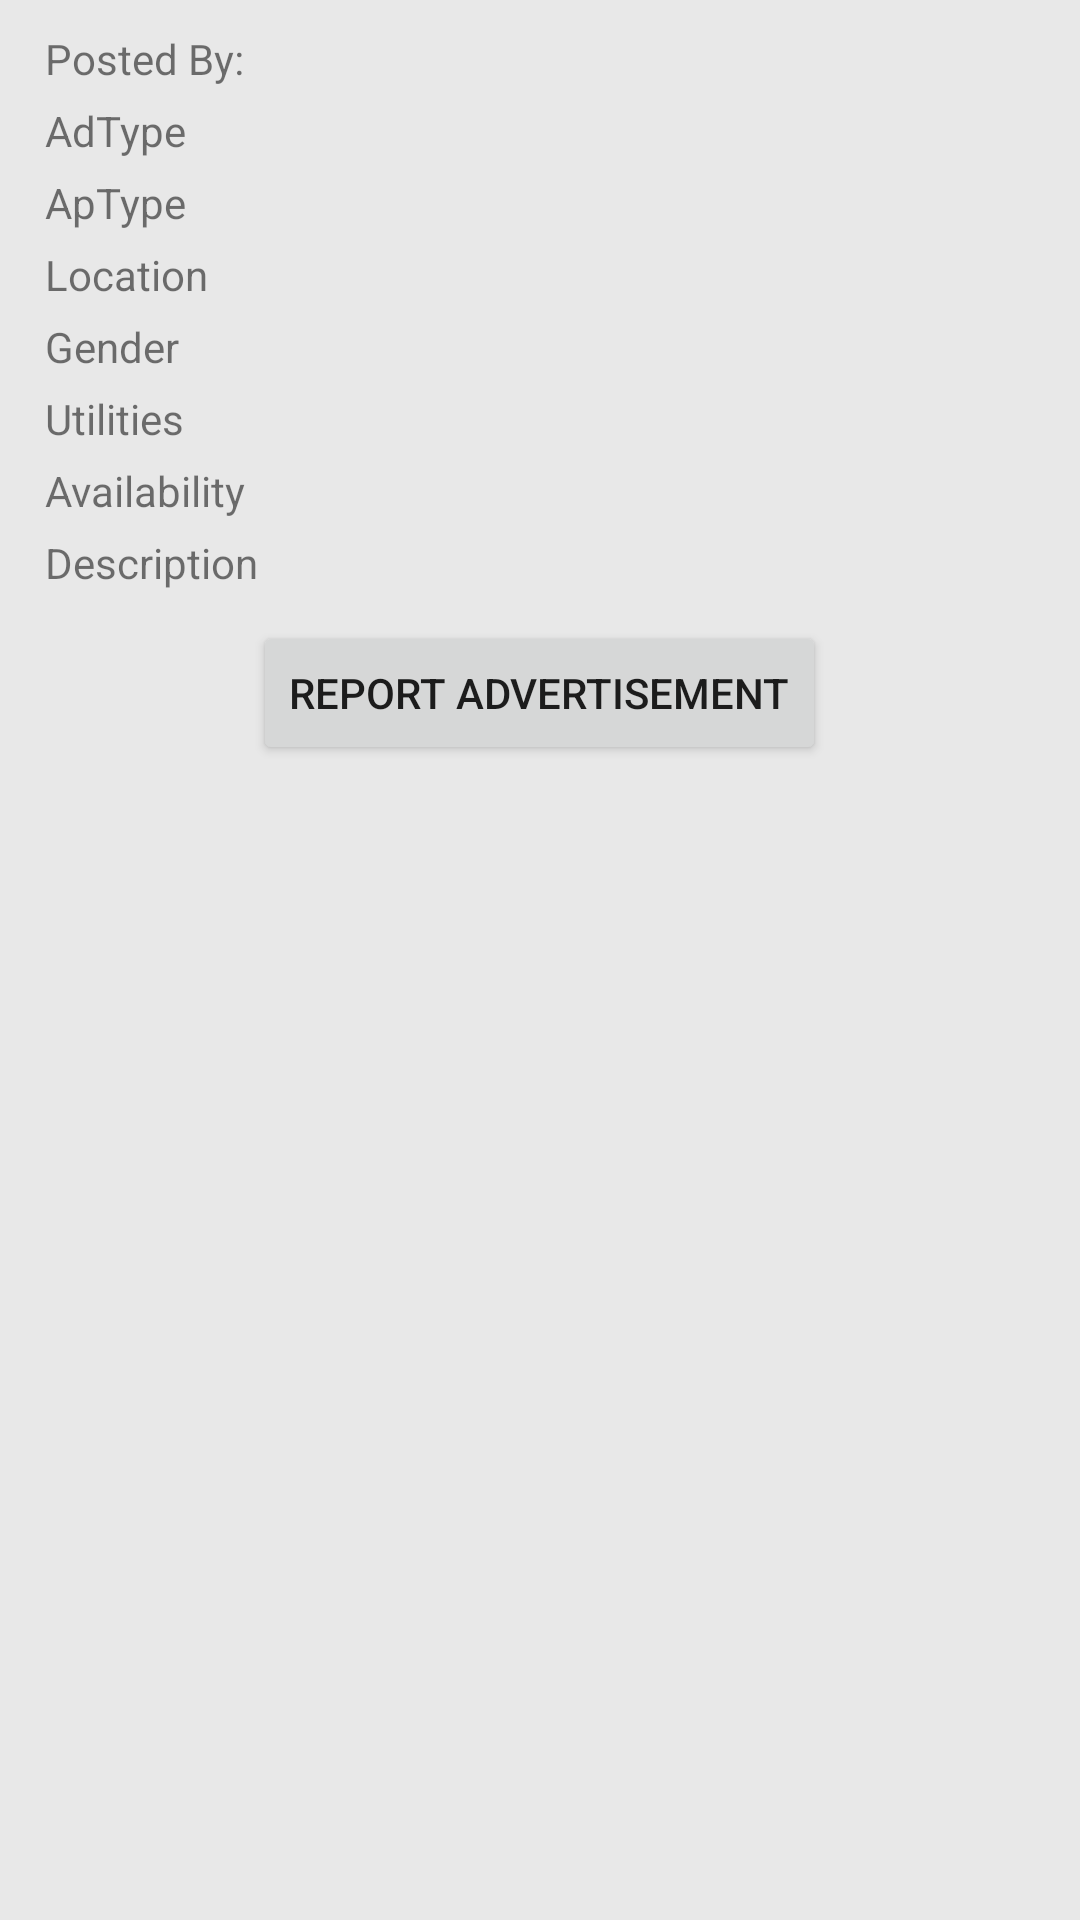

Reconstruct the res/layout file that produces this screen, plus the resources it refers to.
<!-- AndroidManifest.xml: application theme AppTheme -->
<!-- res/layout/activity_find_a_roommate_result_list_template.xml -->
<?xml version="1.0" encoding="utf-8"?>
<RelativeLayout xmlns:android="http://schemas.android.com/apk/res/android"
    android:layout_width="match_parent"
    android:layout_height="match_parent"
    android:background="#e8e8e8"
    android:clipToPadding="false"
    android:paddingLeft="0dp"
    android:paddingRight="0dp"
    android:paddingTop="0dp"
    android:paddingBottom="0dp"
    android:fadeScrollbars="true">

    <TextView
        android:id="@+id/name"
        android:layout_width="match_parent"
        android:layout_height="wrap_content"
        android:text="Posted By:"
        android:layout_marginTop="10dp"
        android:layout_marginStart="15dp"
        android:layout_marginEnd="15dp"/>

    <TextView
        android:id="@+id/adType"
        android:layout_width="match_parent"
        android:layout_height="wrap_content"
        android:text="AdType"
        android:layout_below="@+id/name"
        android:layout_marginTop="5dp"
        android:layout_marginStart="15dp"
        android:layout_marginEnd="15dp"/>

    <TextView
        android:id="@+id/apType"
        android:layout_width="match_parent"
        android:layout_height="wrap_content"
        android:layout_marginTop="5dp"
        android:text="ApType"
        android:layout_below="@+id/adType"
        android:layout_marginStart="15dp"
        android:layout_marginEnd="15dp"/>

    <TextView
        android:id="@+id/location"
        android:layout_width="match_parent"
        android:layout_height="wrap_content"
        android:layout_marginTop="5dp"
        android:text="Location"
        android:layout_below="@+id/apType"
        android:layout_marginStart="15dp"
        android:layout_marginEnd="15dp"/>

    <TextView
        android:id="@+id/gender"
        android:layout_width="match_parent"
        android:layout_height="wrap_content"
        android:layout_marginTop="5dp"
        android:text="Gender"
        android:layout_below="@+id/location"
        android:layout_marginStart="15dp"
        android:layout_marginEnd="15dp"/>

    <TextView
        android:id="@+id/utilities"
        android:layout_width="match_parent"
        android:layout_height="wrap_content"
        android:layout_marginTop="5dp"
        android:text="Utilities"
        android:layout_below="@+id/gender"
        android:layout_marginStart="15dp"
        android:layout_marginEnd="15dp"/>

    <TextView
        android:id="@+id/availability"
        android:layout_width="match_parent"
        android:layout_height="wrap_content"
        android:layout_marginTop="5dp"
        android:text="Availability"
        android:layout_below="@+id/utilities"
        android:layout_marginStart="15dp"
        android:layout_marginEnd="15dp"/>

    <TextView
        android:id="@+id/description"
        android:layout_width="match_parent"
        android:layout_height="wrap_content"
        android:layout_marginTop="5dp"
        android:text="Description"
        android:layout_below="@+id/availability"
        android:layout_marginStart="15dp"
        android:layout_marginEnd="15dp"/>

    <Button
        android:id="@+id/reportAdvertisement"
        android:layout_width="wrap_content"
        android:layout_height="wrap_content"
        android:layout_below="@+id/description"
        android:layout_marginTop="10dp"
        android:layout_centerHorizontal="true"
        android:text="Report Advertisement"/>

</RelativeLayout>
<!-- resources referenced by this layout -->
<resources>
  <style name="AppTheme" parent="Theme.AppCompat.Light.DarkActionBar">
          
          <item name="colorPrimary">@color/colorPrimary</item>
          <item name="colorPrimaryDark">@color/colorPrimaryDark</item>
          <item name="colorAccent">@color/colorAccent</item>
      </style>
  <!-- not gathered from this repository: default colours our renderer supplied (Android Studio template values) -->
  <color name="colorPrimary">#FF6200EE</color>
  <color name="colorPrimaryDark">#FF3700B3</color>
  <color name="colorAccent">#FF03DAC5</color>
</resources>
